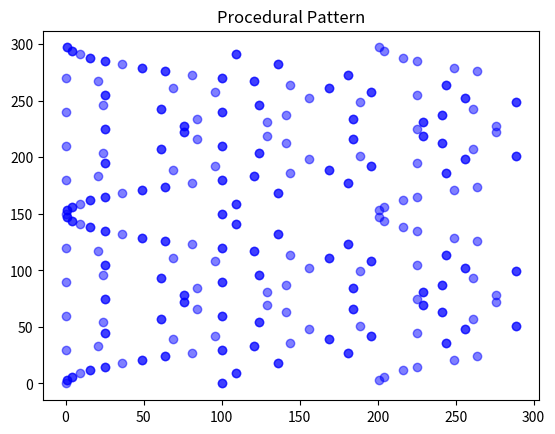
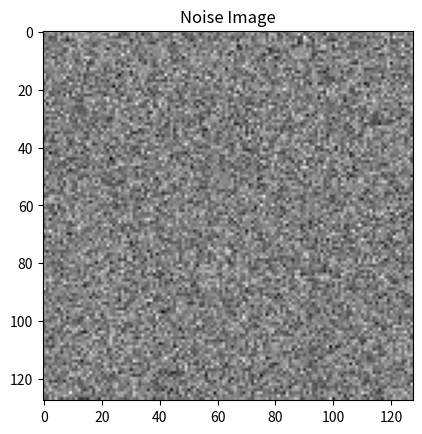

Source code (Python) for these figures, in order:

"""
File: snippets/gen_ai_2025-10-19_2223.py
Category: Generative AI
Generated: 2025-10-19
Description: Generates a simple procedural image and pattern for AI tasks.
"""

import numpy as np
import matplotlib.pyplot as plt

# Generate random noise image
def noise_image(shape=(64,64)):
    return np.random.randn(*shape)

# Generate procedural coordinates
def procedural_pattern(n=200):
    return [(i**2 % n, i*3 % n) for i in range(n)]

# Visualize pattern
pattern = procedural_pattern(300)
img = noise_image((128,128))

# Plot procedural pattern
plt.scatter(*zip(*pattern), c='blue', alpha=0.5)
plt.title("Procedural Pattern")
plt.show()

# Show noise image
plt.imshow(img, cmap='gray')
plt.title("Noise Image")
plt.show()
